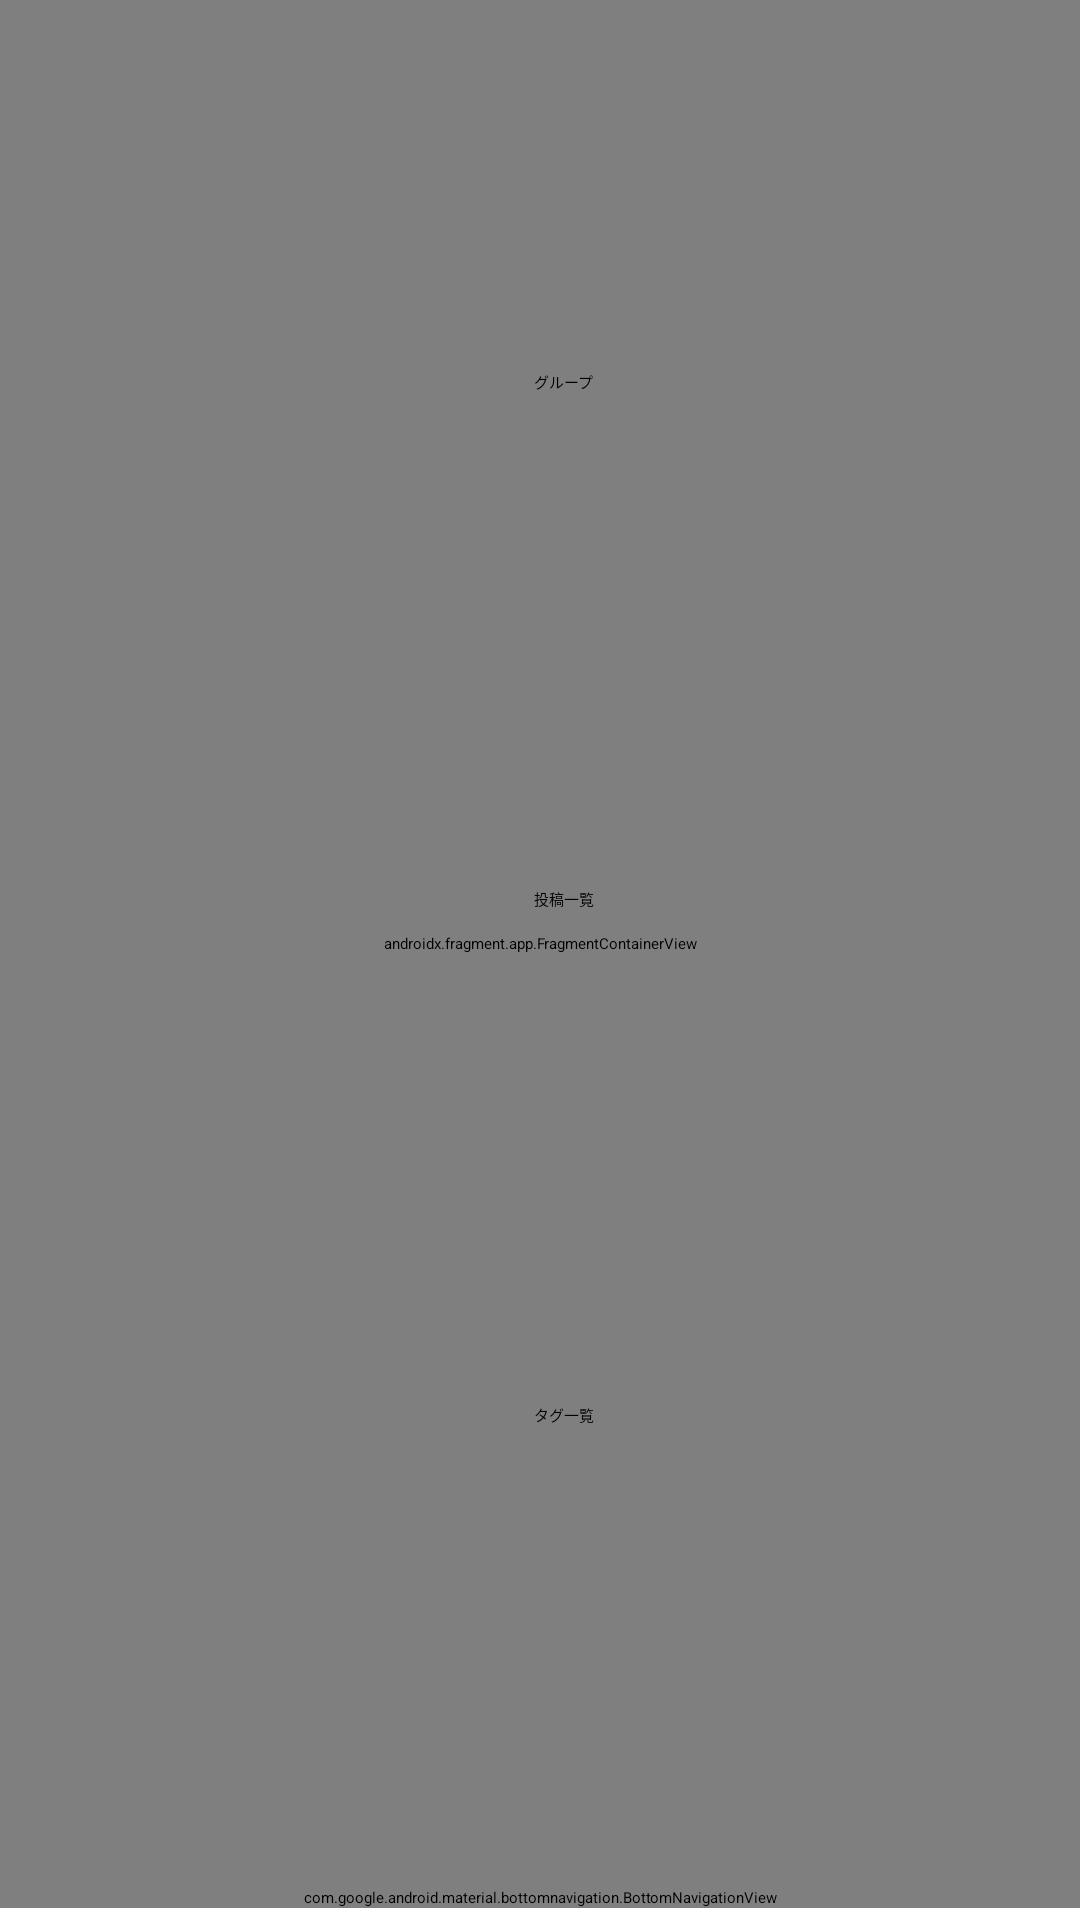

This screen was rendered from an Android layout file. Write that file and the resources it references.
<!-- AndroidManifest.xml: application theme Theme.Bluesky_api_test -->
<!-- res/layout/activity_main.xml -->
<?xml version="1.0" encoding="utf-8"?>
<androidx.constraintlayout.widget.ConstraintLayout xmlns:android="http://schemas.android.com/apk/res/android"
    xmlns:app="http://schemas.android.com/apk/res-auto"
    xmlns:tools="http://schemas.android.com/tools"
    android:id="@+id/container"
    android:layout_width="match_parent"
    android:layout_height="match_parent"
    tools:context=".ui.MainActivity">

    
    <androidx.appcompat.widget.Toolbar
        android:id="@+id/toolbar"
        android:layout_width="0dp"
        android:layout_height="wrap_content"
        android:background="?attr/colorPrimary"
        android:theme="?attr/actionBarTheme"
        app:layout_constraintTop_toTopOf="parent"
        app:layout_constraintLeft_toLeftOf="parent"
        app:layout_constraintRight_toRightOf="parent" />

    <com.google.android.material.bottomnavigation.BottomNavigationView
        android:id="@+id/nav_view"
        android:layout_width="match_parent"
        android:layout_height="wrap_content"
        android:layout_marginBottom="4dp"
        android:background="?android:attr/windowBackground"
        app:layout_constraintBottom_toBottomOf="parent"
        app:layout_constraintHorizontal_bias="0.0"
        app:layout_constraintLeft_toLeftOf="parent"
        app:layout_constraintRight_toRightOf="parent"
        app:menu="@menu/bottom_nav_menu" />

    <androidx.fragment.app.FragmentContainerView
        android:id="@+id/nav_host_fragment_activity_home"

        android:name="androidx.navigation.fragment.NavHostFragment"

        android:layout_width="match_parent"
        android:layout_height="0dp"
        app:layout_constraintBottom_toTopOf="@id/nav_view"
        app:layout_constraintLeft_toLeftOf="parent"
        app:layout_constraintRight_toRightOf="parent"
        app:layout_constraintTop_toTopOf="parent"

        app:defaultNavHost="true"

        app:navGraph="@navigation/mobile_navigation" />

    
    <Button
        android:id="@+id/button_to_group"
        android:layout_width="182dp"
        android:layout_height="49dp"
        android:background="@drawable/button_rectangular_background"
        android:text="グループ"
        app:layout_constraintEnd_toEndOf="parent"
        app:layout_constraintTop_toTopOf="parent"
        app:layout_constraintVertical_bias="0.306"
        app:layout_constraintBottom_toTopOf="@+id/button_to_post" />

    <Button
        android:id="@+id/button_to_post"
        android:layout_width="182dp"
        android:layout_height="49dp"
        android:background="@drawable/button_rectangular_background"
        android:text="投稿一覧"
        app:layout_constraintEnd_toEndOf="parent"
        app:layout_constraintTop_toBottomOf="@+id/button_to_group"
        app:layout_constraintBottom_toTopOf="@+id/button_to_tags" />

    <Button
        android:id="@+id/button_to_tags"
        android:layout_width="182dp"
        android:layout_height="49dp"
        android:background="@drawable/button_rectangular_background"
        android:text="タグ一覧"
        app:layout_constraintEnd_toEndOf="parent"
        app:layout_constraintTop_toBottomOf="@+id/button_to_post"
        app:layout_constraintBottom_toBottomOf="parent" />

</androidx.constraintlayout.widget.ConstraintLayout>
<!-- resources referenced by this layout -->
<resources>
  <!-- drawable button_rectangular_background (drawable) -->
  <?xml version="1.0" encoding="utf-8"?>
  <shape xmlns:android="http://schemas.android.com/apk/res/android"
      android:shape="rectangle">
      <solid android:color="?attr/colorPrimary" /> 
      <corners android:radius="0dp" /> 
  </shape>
</resources>
